Dataset: dataset_preprocessed (GitHub, Charifabenfraj/PlantGuard_AI). Classes: pepper bell bacterial spot, pepper bell healthy, potato early blight, potato healthy, tomato mosaic virus.

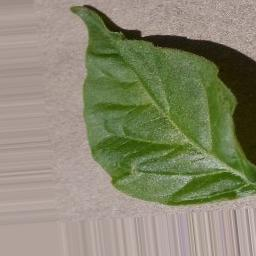
Label: pepper bell healthy

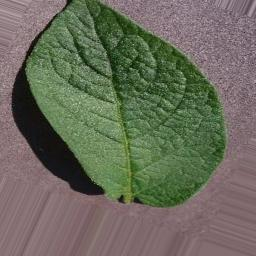
Label: potato healthy

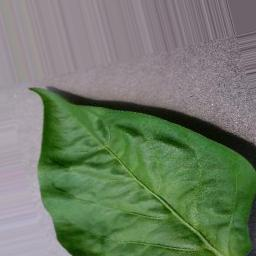
Label: pepper bell healthy

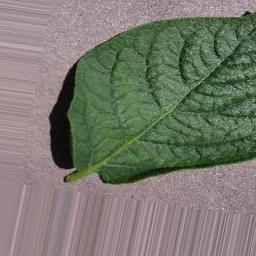
Label: potato healthy

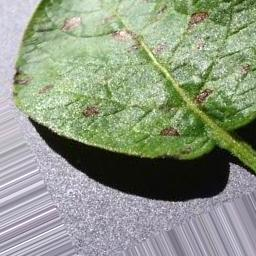
Label: potato early blight

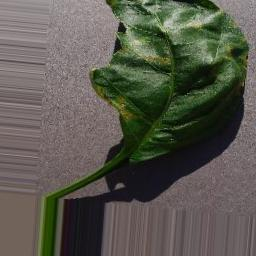
Label: pepper bell bacterial spot
